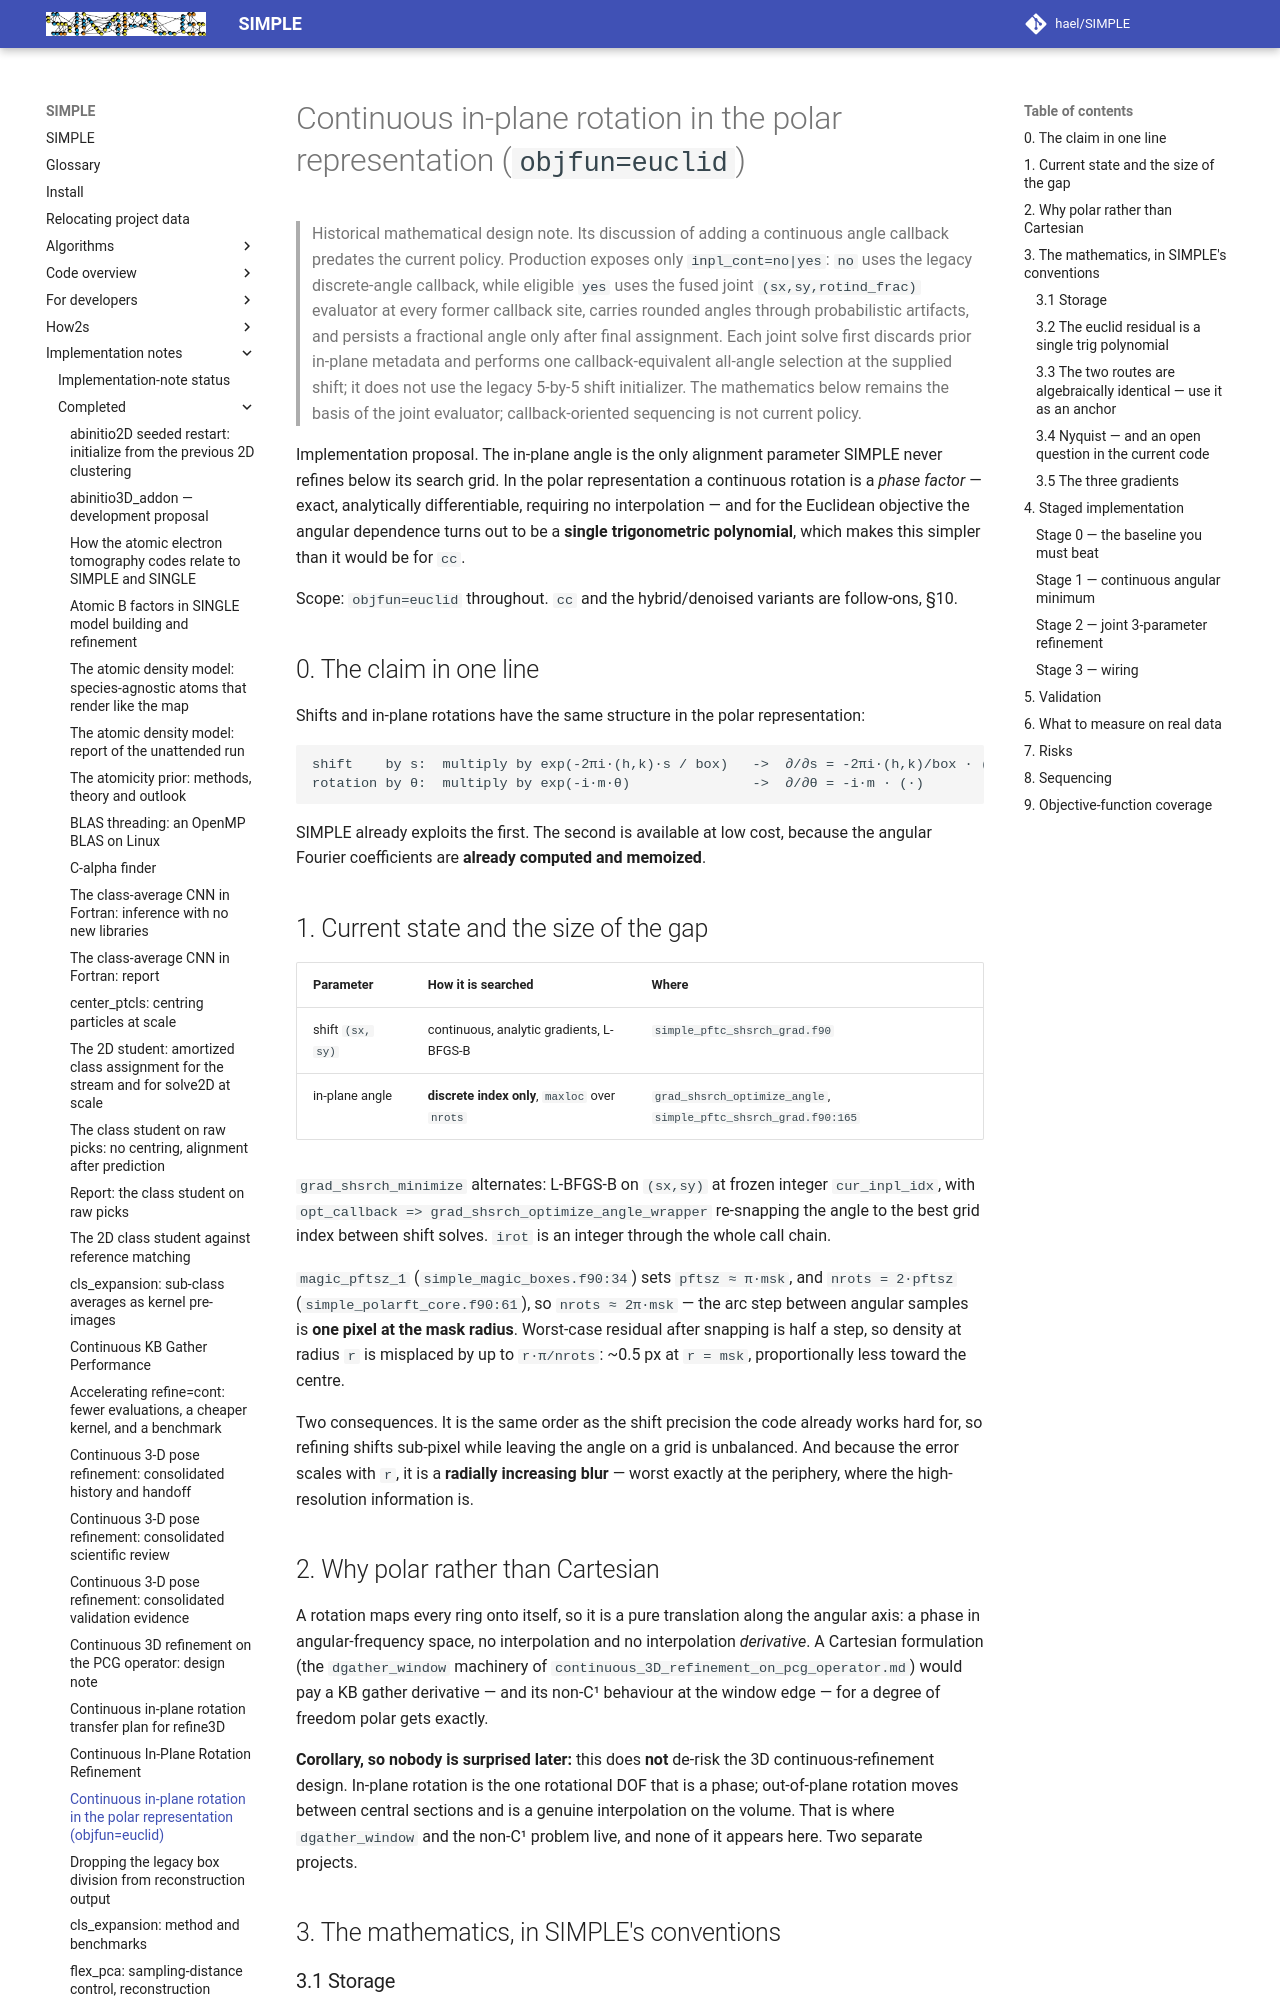

repository: hael/SIMPLE · page: implementation_notes/completed/continuous_inplane_rotation_polar.html · generator: mkdocs

# Continuous in-plane rotation in the polar representation (`objfun=euclid`)

> Historical mathematical design note. Its discussion of adding a continuous
> angle callback predates the current policy. Production exposes only
> `inpl_cont=no|yes`: `no` uses the legacy discrete-angle callback, while
> eligible `yes` uses the fused joint `(sx,sy,rotind_frac)` evaluator at every
> former callback site, carries rounded angles through probabilistic artifacts,
> and persists a fractional angle only after final assignment. Each joint solve
> first discards prior in-plane metadata and performs one callback-equivalent
> all-angle selection at the supplied shift; it does not use the legacy 5-by-5
> shift initializer. The mathematics
> below remains the basis of the joint evaluator; callback-oriented sequencing
> is not current policy.

Implementation proposal. The in-plane angle is the only alignment parameter
SIMPLE never refines below its search grid. In the polar representation a
continuous rotation is a *phase factor* — exact, analytically differentiable,
requiring no interpolation — and for the Euclidean objective the angular
dependence turns out to be a **single trigonometric polynomial**, which makes
this simpler than it would be for `cc`.

Scope: `objfun=euclid` throughout. `cc` and the hybrid/denoised variants are
follow-ons, §10.

## 0. The claim in one line

Shifts and in-plane rotations have the same structure in the polar
representation:

```text
shift    by s:  multiply by exp(-2πi·(h,k)·s / box)   ->  ∂/∂s = -2πi·(h,k)/box · (·)
rotation by θ:  multiply by exp(-i·m·θ)               ->  ∂/∂θ = -i·m · (·)
```

SIMPLE already exploits the first. The second is available at low cost, because
the angular Fourier coefficients are **already computed and memoized**.

## 1. Current state and the size of the gap

| Parameter | How it is searched | Where |
| --- | --- | --- |
| shift `(sx, sy)` | continuous, analytic gradients, L-BFGS-B | `simple_pftc_shsrch_grad.f90` |
| in-plane angle | **discrete index only**, `maxloc` over `nrots` | `grad_shsrch_optimize_angle`, `simple_pftc_shsrch_grad.f90:165` |

`grad_shsrch_minimize` alternates: L-BFGS-B on `(sx,sy)` at frozen integer
`cur_inpl_idx`, with `opt_callback => grad_shsrch_optimize_angle_wrapper`
re-snapping the angle to the best grid index between shift solves. `irot` is an
integer through the whole call chain.

`magic_pftsz_1` (`simple_magic_boxes.f90:34`) sets `pftsz ≈ π·msk`, and
`nrots = 2·pftsz` (`simple_polarft_core.f90:61`), so `nrots ≈ 2π·msk` — the arc
step between angular samples is **one pixel at the mask radius**. Worst-case
residual after snapping is half a step, so density at radius `r` is misplaced by
up to `r·π/nrots`: ~0.5 px at `r = msk`, proportionally less toward the centre.

Two consequences. It is the same order as the shift precision the code already
works hard for, so refining shifts sub-pixel while leaving the angle on a grid is
unbalanced. And because the error scales with `r`, it is a **radially increasing
blur** — worst exactly at the periphery, where the high-resolution information is.

## 2. Why polar rather than Cartesian

A rotation maps every ring onto itself, so it is a pure translation along the
angular axis: a phase in angular-frequency space, no interpolation and no
interpolation *derivative*. A Cartesian formulation (the `dgather_window`
machinery of `continuous_3D_refinement_on_pcg_operator.md`) would pay a KB gather
derivative — and its non-C¹ behaviour at the window edge — for a degree of
freedom polar gets exactly.

**Corollary, so nobody is surprised later:** this does **not** de-risk the 3D
continuous-refinement design. In-plane rotation is the one rotational DOF that is
a phase; out-of-plane rotation moves between central sections and is a genuine
interpolation on the volume. That is where `dgather_window` and the non-C¹
problem live, and none of it appears here. Two separate projects.

## 3. The mathematics, in SIMPLE's conventions
